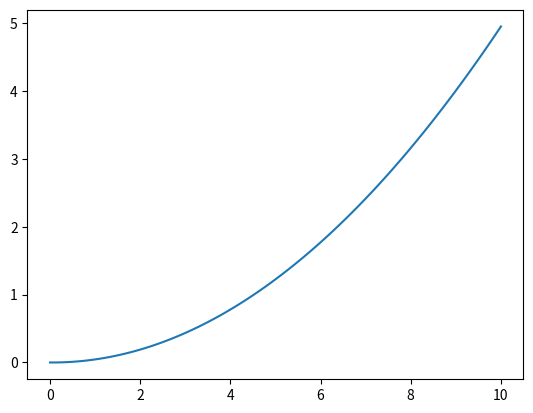

Reproduce this figure in Python.
import abc
from abc import abstractmethod

LINEAR = "linear"


class Integrator:
    def __init__(self, start=0):
        self._value = start

    @property
    def value(self):
        return self._value

    def reset(self, start):
        self._value = start

    @abstractmethod
    def integrate(self, dx, dt):
        pass


class LinearIntegrator(Integrator):
    def integrate(self, dx, dt):
        self._value += dx * dt


class IntegratorFactory:
    @staticmethod
    def create(type: str, start=0) -> Integrator:
        if type.lower() == LINEAR:
            return LinearIntegrator(start)

        return None


def integrate_linear(state, dx, dt):
    return state + dx*dt


if __name__ == "__main__":
    from matplotlib import pyplot as plt

    def dx(t):
        return 0.1*t

    dt = 0.1 # second

    times = [0]
    values = [0]

    integrator = IntegratorFactory.create(LINEAR, values[0])

    for i in range(100):
        times.append(times[i] + dt)
        integrator.integrate(dx(times[i]), dt)
        values.append(integrator.value)

    plt.plot(times, values)
    plt.show()
